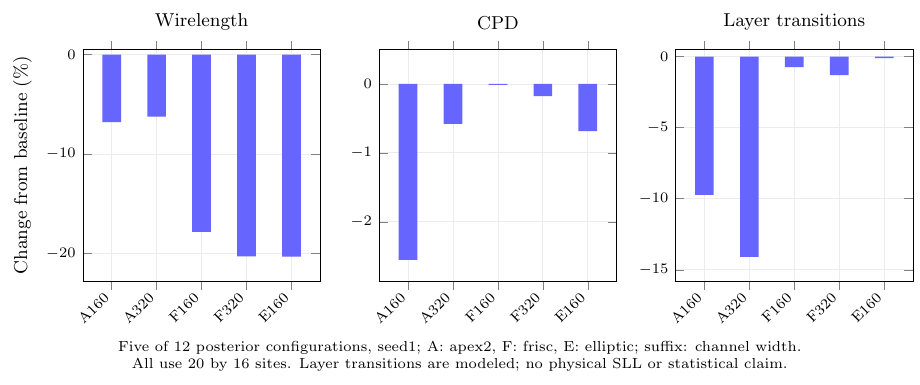

The file beside this chart, header and first rows:
case	wirelength_percent	cpd_percent	layer_transition_percent
A160	-6.789	-2.553	-9.734
A320	-6.246	-0.5799	-14.1
F160	-17.81	-0.01283	-0.7312
F320	-20.26	-0.1765	-1.297
E160	-20.3	-0.6844	-0.1063
